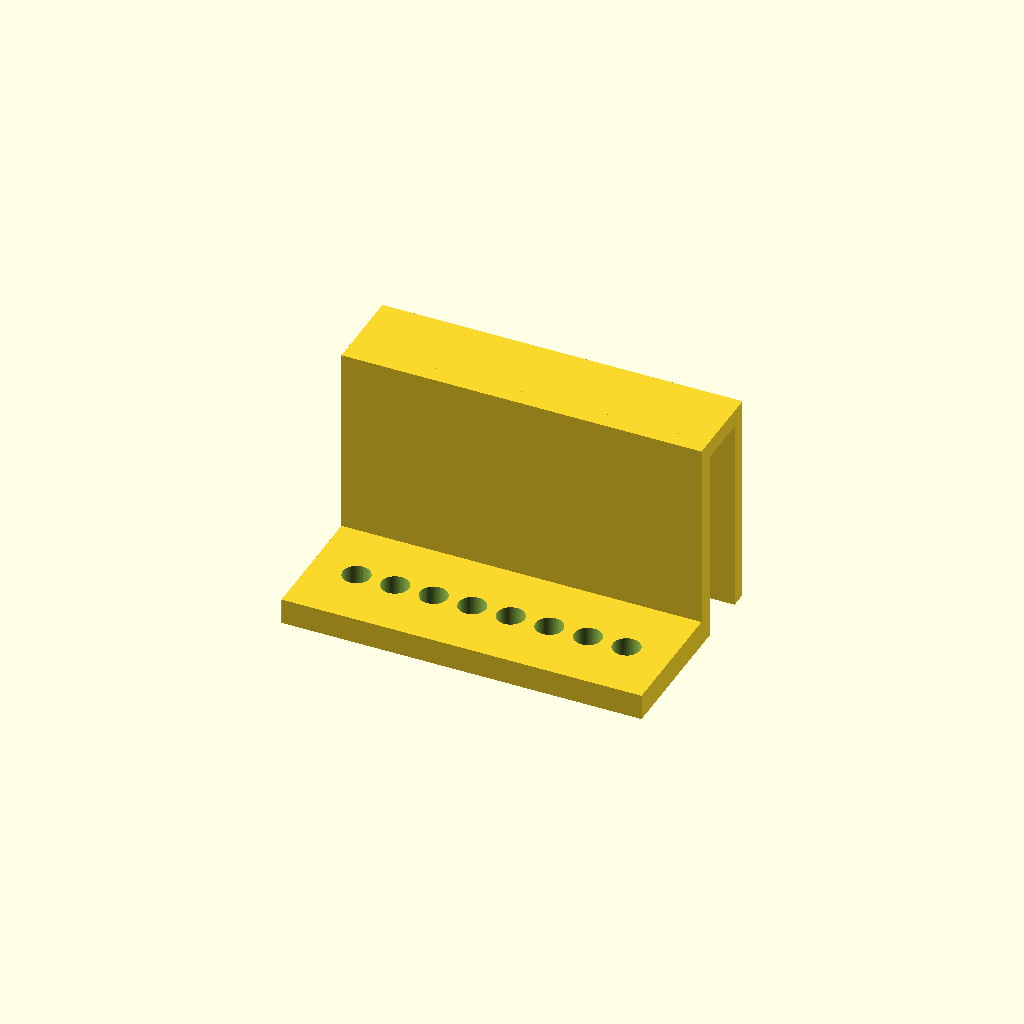
Cell 1: rendered with the file's own defaults.
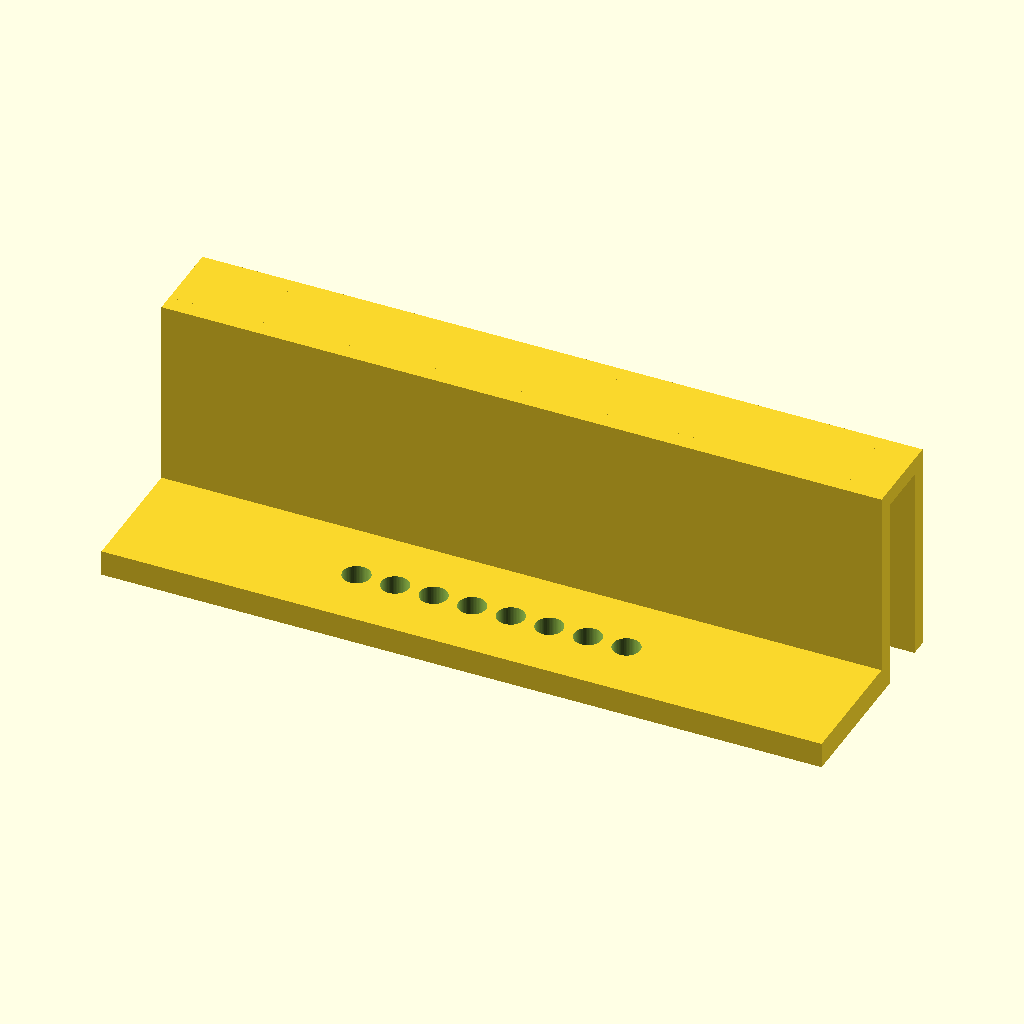
Cell 2: the same model with length_x = 168.
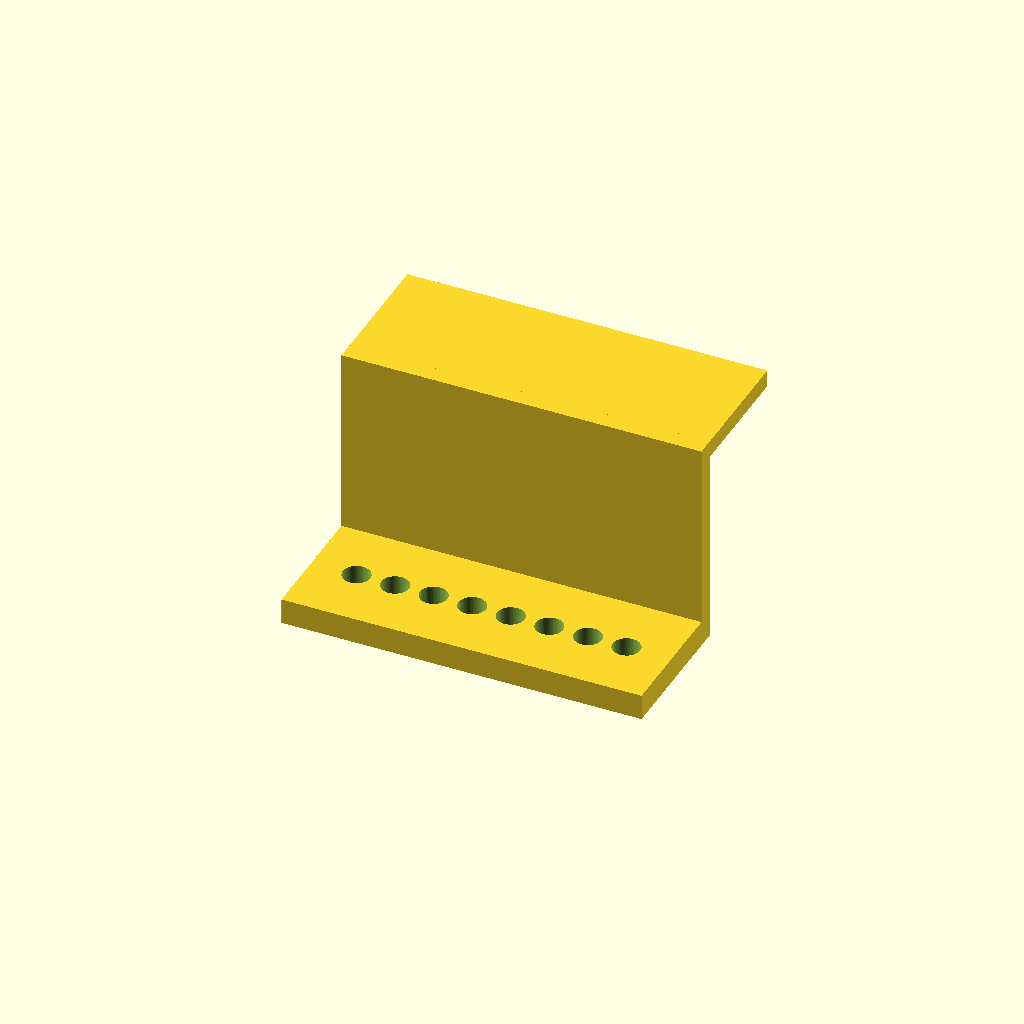
Cell 3: outer_leg_y_min = 33 (everything else at default).
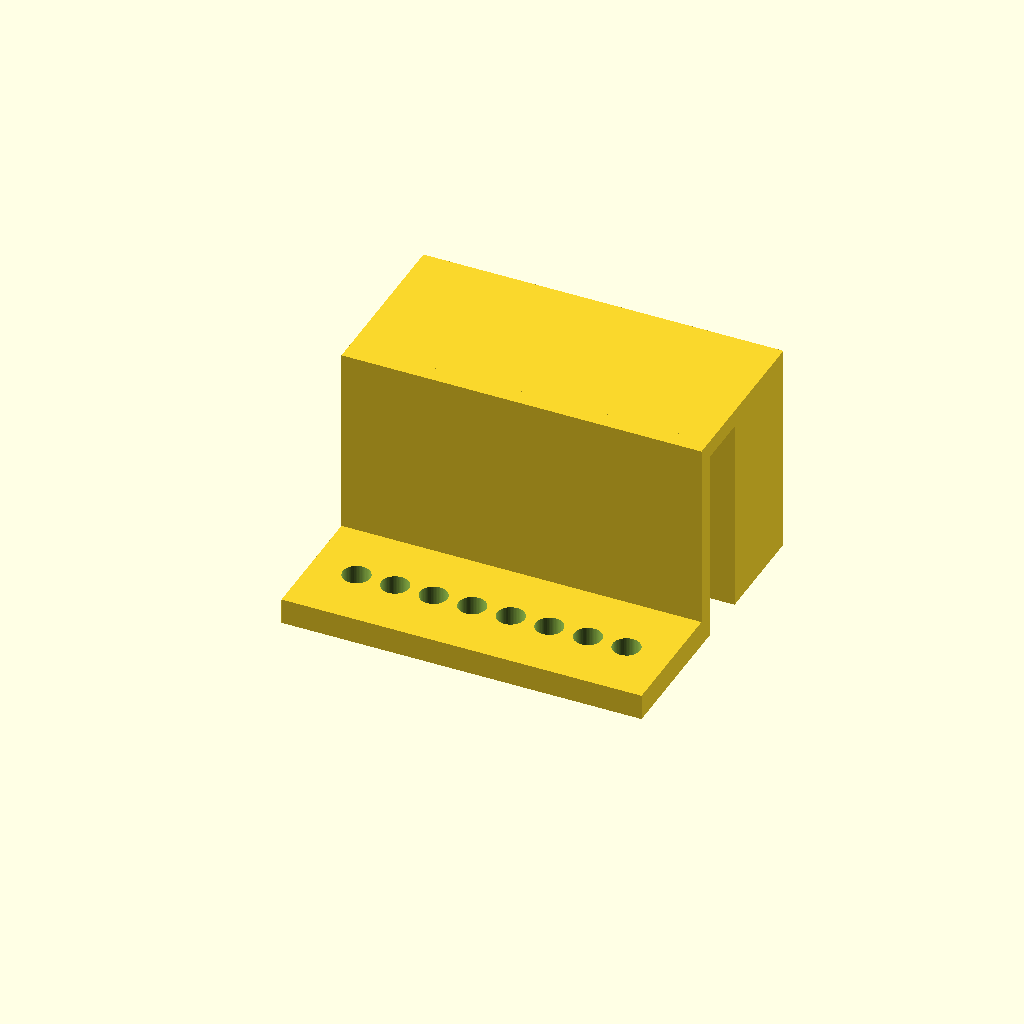
Cell 4: the same model with outer_leg_y_max = 41.
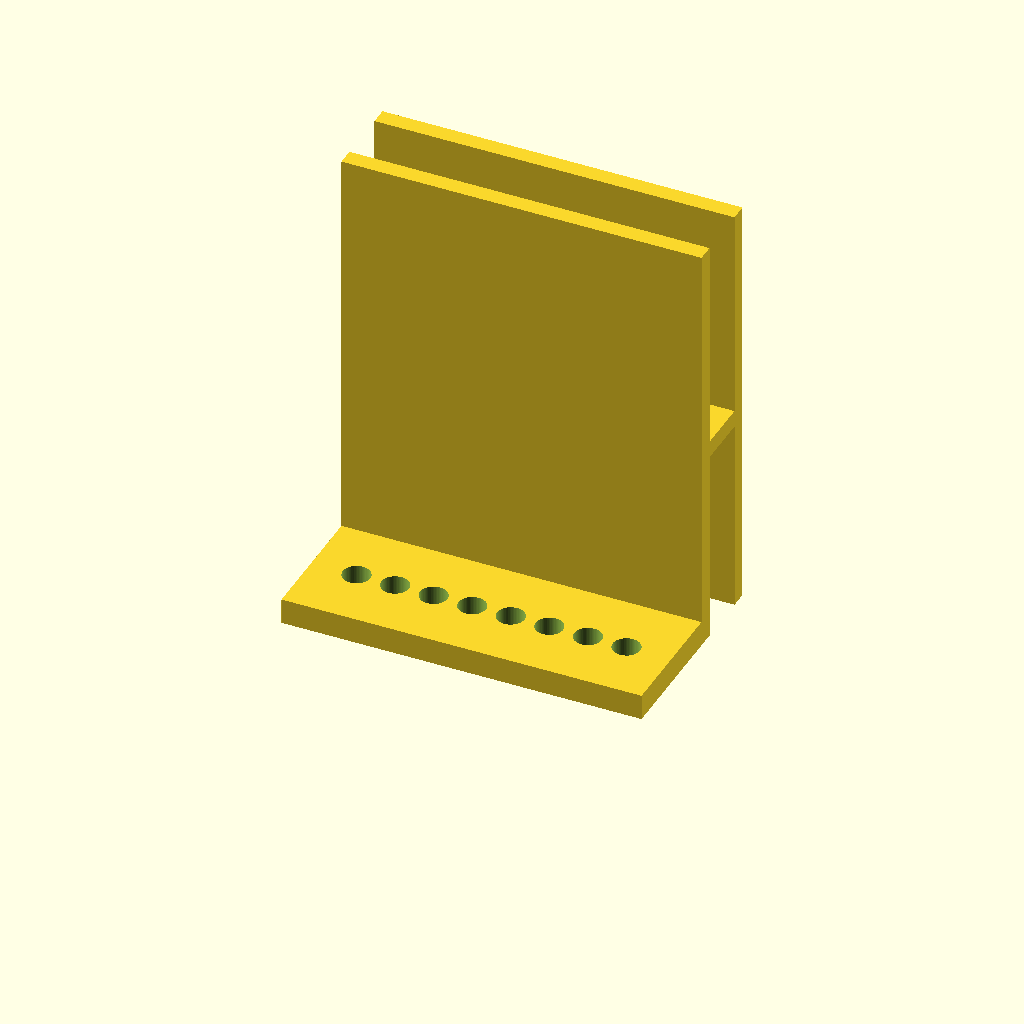
Cell 5 — leg_height set to 100, the other parameters unchanged.
One fixed orthographic camera (rotation 55°, 0°, 25°; colour scheme Cornfield) for every cell.
Source of the model, bench/heldout/harness/bench/results/r4-gemma26b-h4/code/tiiny_google_gemma-4-26B-A4B-it/pcr_strip_ice_hanger_s2_checklist_a1.scad:
// PCR Strip Holder for Ice Bucket - Corrected
// Designed to hang over a 12mm wall and hold an 8-tube PCR strip.

// --- Dimensions ---
length_x      = 84.0;    // Total extrusion length along X
inner_leg_y_max = 4.0;    // Top of inner leg Y
outer_leg_y_min = 16.5;   // Bottom of outer leg Y
outer_leg_y_max = 20.5;   // Top of outer leg Y
leg_height    = 50.0;    // Height of the vertical legs
bridge_z_min   = 46.0;    // Bottom of the top bridge Z
bridge_z_max   = 50.0;    // Top of the top bridge Z
ledge_thick   = 6.0;     // Thickness of the ledge (Z: 0 to 6)
ledge_width   = 30.0;    // How far the ledge extends into the ice (-Y direction)
tube_hole_d    = 6.4;    // Diameter of the PCR tube holes
tube_hole_y   = -15.0;   // Y-position of the tube holes
tube_hole_x_p = 9.0;     // Pitch/spacing between tube holes along X
num_tubes     = 8;        // Number of tubes

$fn = 64;

// --- Construction ---

module holder_body() {
    // 1. Inner Leg: Y from 0 to 4, Z from 0 to 50
    translate([-length_x/2, 0, 0]) 
        cube([length_x, inner_leg_y_max, leg_height]);
    
    // 2. Outer Leg: Y from 16.5 to 20.5, Z from 0 to 50
    translate([-length_x/2, outer_leg_y_min, 0]) 
        cube([length_x, outer_leg_y_max - outer_leg_y_min, leg_height]);
    
    // 3. Bridge: Y from 4 to 16.5, Z from 46 to 50
    translate([-length_x/2, inner_leg_y_max, bridge_z_min]) 
        cube([length_x, outer_leg_y_min - inner_leg_y_max, bridge_z_max - bridge_z_min]);
    
    // 4. Ledge: Y from 0 to -30, Z from 0 to 6
    translate([-length_x/2, -ledge_width, 0]) 
        cube([length_x, ledge_width, ledge_thick]);
}

// Final Render with Hole Subtraction
difference() {
    holder_body();
    
    // Subtract the tube holes from the ledge
    // Holes are centered along X. 
    // Total length of holes span: (num_tubes - 1) * tube_hole_x_p
    for (i = [0 : num_tubes - 1]) {
        // Calculate X position to center the grid of 8 holes on X=0
        x_pos = (i - (num_tubes - 1) / 2) * tube_hole_x_p;
        
        // Translate to the hole center and extend slightly in Z to ensure clean cut
        translate([x_pos, tube_hole_y, -1]) 
            cylinder(h = ledge_thick + 2, d = tube_hole_d);
    }
}
Customizer parameters (derived from the source; name, type, default, range or options):
length_x: number, default 84
inner_leg_y_max: number, default 4
outer_leg_y_min: number, default 16.5
outer_leg_y_max: number, default 20.5
leg_height: number, default 50
bridge_z_min: number, default 46
bridge_z_max: number, default 50
ledge_thick: number, default 6
ledge_width: number, default 30
tube_hole_d: number, default 6.4
tube_hole_y: number, default -15
tube_hole_x_p: number, default 9
num_tubes: number, default 8
